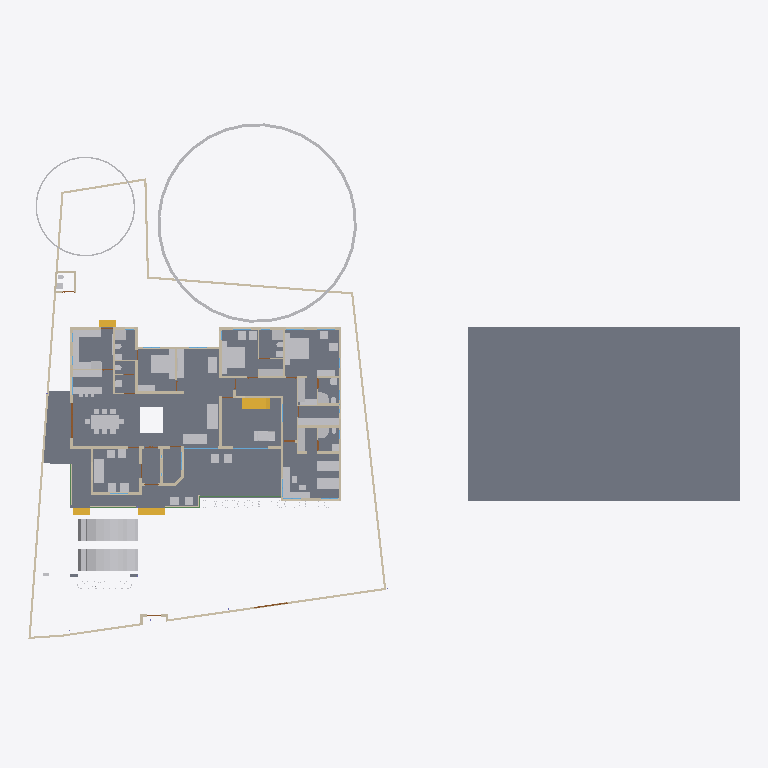
Plan cut of the same IFC building model at storey 'GF' (level 0.45 m, cut at 1.85 m), seen from above with north up, elements coloured by IFC class: 65 other elements (light grey), 47 walls (beige), 6 slabs (grey), 4 stair flights (yellow), 4 beams (green), 2 doors (brown), 2 windows (light blue). Cut surfaces are drawn darker.
Extent 61.5 m × 45.0 m × 17.5 m (x, y, z). Storeys (5): 00 at 0.00 m; GF at 0.45 m; GF Lintel at 2.10 m; FF at 3.45 m; FFtop at 5.70 m. Elements (484): 113 IfcBeam, 83 IfcWall, 59 IfcFurniture, 50 IfcColumn, 32 IfcWindow, 29 IfcGeographicElement, 27 IfcDoor, 16 IfcSanitaryTerminal, 16 IfcSlab, 13 IfcFurnishingElement, 10 IfcSolarDevice, 7 IfcUnitaryEquipment.

HEADER;
FILE_DESCRIPTION(('ViewDefinition[DesignTransferView]'),'2;1');
FILE_NAME('Sreekesh.ifc','2025-01-25T13:51:28+05:30',(),(),'IfcOpenShell 0.8.0','Bonsai 0.8.0','Nobody');
FILE_SCHEMA(('IFC4X3'));
ENDSEC;
DATA;
#1=IFCPROJECT('0aPvmvJuf5owphcfiKWAsN',$,'My Project',$,$,$,$,(#14,#26),#9);
#30=IFCSITE('3jTVXq97zE2OZTfzZH9iYT',$,'My Site',$,$,#53,$,$,$,$,$,$,$,$);
#211744=IFCSITE('2pH2ecD1v9bgK8psTEcl$_',$,'Site',$,$,#211760,#211754,$,$,$,$,$,$,$);
#36=IFCBUILDING('3Bt1MypEf4fuqFfshm9kTs',$,'My Building',$,$,#59,$,$,$,$,$,$);
#42=IFCBUILDINGSTOREY('3Yt8GBe1vE1Byt_$JKaQnQ',$,'GF',$,$,#7313,$,$,$,$);
#8023=IFCBUILDINGSTOREY('3LNq90aff4Xhn4xfthWyFx',$,'00',$,$,#8039,$,$,$,$);
#71986=IFCBUILDINGSTOREY('1ZF$IMkzjA5efl8XVVA8ry',$,'FFtop',$,$,#72046,$,$,$,$);
#72129=IFCBUILDINGSTOREY('1Nt2vvvNTB5u0X$NIke4ti',$,'GF Lintel',$,$,#72420,$,$,$,$);
#83382=IFCBUILDINGSTOREY('2do7yjy$r1eOSN7_GxsK9f',$,'FF',$,$,#83409,$,$,$,$);
#206473=IFCSLAB('28ziTpLeTAb96H10W54SOf',$,'Perimeter',$,$,#206717,#206494,$,$);
#4965=IFCSLAB('05XQefoFT1EQ6Gbva0q3wM',$,'Slab',$,$,#123274,#4980,$,$);
#189205=IFCSLAB('09UGVQSjzDW8naYIH8uxmw',$,'Slab',$,$,#189206,#189226,$,$);
#207356=IFCSLAB('1ZbEzhyuvFNwJ$utOrumVn',$,'Slab',$,$,#207357,#207377,$,$);
#158109=IFCGEOGRAPHICELEMENT('1ICn9VC11DLu$jSeyjW6na',$,'GeographicElement',$,$,#159277,#158141,$,$);
#219503=IFCSLAB('19PsiRezf6fweNauUqnDgm',$,'Slab',$,$,#219504,#219524,$,$);
#70155=IFCVEHICLE('3fs_92XJnE9xh12t4cEAUA',$,'Vehicle',$,$,#189081,#70187,$,$);
#146729=IFCVEHICLE('0zRPRsukT96P6cuFPGiKs1',$,'Vehicle',$,$,#189086,#146742,$,$);
#226167=IFCWALL('1JVywoPUH41xuuLQv_Mf23',$,'Wall.082',$,$,#226244,#226178,$,$);
#66022=IFCWALL('2FUeR5sFb9uwjJGdeVWABU',$,'Wall',$,$,#212658,#66028,$,$);
#33073=IFCFURNITURE('1R50XvKDL8EfbTnGY_njcY',$,'Furniture',$,$,#33273,#33105,$,$);
#35081=IFCFURNITURE('24hcVyXrH4tf35GE4proyw',$,'Furniture',$,$,#233100,#35113,$,$);
#40270=IFCFURNITURE('1aP3zeWsL0ZQXEuRipuWXs',$,'Furniture',$,$,#233105,#40283,$,$);
#158156=IFCGEOGRAPHICELEMENT('2JlHSkVhjCZPlJyc1W8A6K',$,'GeographicElement',$,$,#159282,#158188,$,$);
#76812=IFCFURNITURE('0TjK6ZDxX03eSWHk61hTjB',$,'Furniture',$,$,#87253,#87231,$,$);
#65997=IFCWALL('1DC2$ngnnDR8Q9h6mAR0js',$,'Wall',$,$,#211743,#66003,$,$);
#222195=IFCWALL('2ixJvC9dH599amejUM2w6G',$,'Wall',$,$,#222383,#222215,$,$);
#42875=IFCSTAIRFLIGHT('2cVz_X6LPDKfjjrhhLysVG',$,'StairFlight.003',$,$,#68993,#42907,$,12,11,0.191666662693024,0.150000005960464,.STRAIGHT.);
#90359=IFCWALL('3p_Mlr$7n7WPwtZxEevqS4',$,'Wall',$,$,#206542,#90370,$,$);
#3067=IFCWALL('3GZ$skLXf6OgGR8mfLciD_',$,'Wall',$,$,#67007,#3073,$,$);
#209390=IFCFURNITURE('1qta$LkA5AceF3Xp8O0QAN',$,'Furniture',$,$,#209427,#209402,$,$);
#33248=IFCFURNITURE('2bin7WsULDjPeLfYKRFVAv',$,'Furniture',$,$,#120501,#33261,$,$);
#40437=IFCFURNITURE('0T3ErBLYfCbANjLJsek21j',$,'Furniture.012',$,$,#205987,#40450,$,$);
#33203=IFCFURNITURE('17qZxJfnjAUwxgeyWuttn3',$,'Furniture',$,$,#120496,#33235,$,$);
#119695=IFCFURNITURE('0QVhsRe3v2xh1mazg7g3pY',$,'Furniture',$,$,#123249,#119726,$,$);
#40382=IFCFURNITURE('3pKgwG2ITCbQ1PcX8XbhFK',$,'Furniture',$,$,#205977,#40414,$,$);
#2872=IFCWALL('0VICnwrYLCM9IhHcjSiD9g',$,'Wall',$,$,#120443,#2879,$,$);
#76486=IFCFURNISHINGELEMENT('39PQ2BmvTCd9T$q1eK8eE8',$,'FurnishingElement',$,$,#222154,#76518,$);
#65972=IFCWALL('1ECWXgbZrERf$r6Mue6DMZ',$,'Wall',$,$,#211905,#65978,$,$);
#109363=IFCFURNISHINGELEMENT('0bAUBsPx10d8Mx73bRwCRJ',$,'FurnishingElement',$,$,#109388,#109376,$);
#109389=IFCFURNISHINGELEMENT('2eQ9uL$OD2E9oWgv9ZYd3O',$,'FurnishingElement',$,$,#109815,#109402,$);
#207391=IFCSLAB('2HygkmTKj9dgfxN0EnOqfB',$,'Slab',$,$,#207392,#207412,$,$);
#114033=IFCFURNISHINGELEMENT('3Wz92t1tb8CAYEiXUnbJ22',$,'FurnishingElement',$,$,#151936,#114046,$);
#41614=IFCSTAIRFLIGHT('3mjK21MVj5Wxp88atmNL9l',$,'StairFlight',$,$,#143920,#41646,$,2,1,0.150000005960464,0.25,.STRAIGHT.);
#223662=IFCFURNITURE('3VZhsHNyL03RrVL9$oGCt$',$,'Furniture',$,$,#223698,#223673,$,$);
#4009=IFCWALL('2lHSG51rHEfeNsY_Rnf304',$,'Wall',$,$,#120415,#4020,$,$);
#65947=IFCWALL('08s$eE7qfC1vtHJbeTdsNK',$,'Wall',$,$,#211965,#65953,$,$);
#18042=IFCWALL('3bhXUDB39FaPZW_NASdZlT',$,'Wall',$,$,#18329,#18053,$,$);
#51371=IFCFURNITURE('0yYwZAg3jFQvkxBxQ0MGp1',$,'Furniture',$,$,#74041,#73713,$,$);
#73976=IFCFURNITURE('0_rDbuDo58VxsMmqMXWGXl',$,'Furniture',$,$,#74076,#73989,$,$);
#3520=IFCWALL('1kfIyPN_b4JPSDED46DDvv',$,'Wall',$,$,#206687,#3526,$,$);
#223735=IFCFURNITURE('0gFu3CQZ50bfj8QO0AdVKh',$,'Furniture',$,$,#223772,#223746,$,$);
#51281=IFCFURNITURE('055N_$xmX9ZQbc0CYFtvE3',$,'Furniture',$,$,#205982,#73671,$,$);
#110356=IFCWALL('3Jc2L501zCIf2lBfrewdbK',$,'Wall',$,$,#212616,#110367,$,$);
#65878=IFCWALL('1RxXXtAKb3$uqm3spal5Ab',$,'Wall.049',$,$,#212025,#65884,$,$);
#222581=IFCFURNITURE('0DRk2GTVzEdepQGn1Cc580',$,'Furniture',$,$,#222617,#222592,$,$);
#18672=IFCWALL('0s5YaOi8jF58ocUKtzFB68',$,'Wall',$,$,#147451,#18683,$,$);
#18016=IFCWALL('2qNYwIywzDnw0eOADeB3_0',$,'Wall',$,$,#28241,#18027,$,$);
#3151=IFCWALL('2frHB1bR9FtP23RXamn7Ko',$,'Wall',$,$,#206649,#3162,$,$);
#18392=IFCWALL('2Hkjxieqv1Fue5ySQ6NeWL',$,'Wall',$,$,#18393,#18403,$,$);
#18194=IFCWALL('1AbV9w0nLBfPekv$ii5eki',$,'Wall',$,$,#28370,#18205,$,$);
#222011=IFCFURNITURE('0NqQx8IRvFaBAI6L7wRYaK',$,'Furniture',$,$,#222021,#222010,$,$);
#4130=IFCWALL('1AvIXg7ED1P9NhJbZDV_E1',$,'Wall',$,$,#120546,#4141,$,$);
#18348=IFCWALL('1c7n2BYDr8yh53xvaRXxqS',$,'Wall',$,$,#19372,#18359,$,$);
#221936=IFCFURNITURE('1SfLKwq5v3xOXfb9fyzIuY',$,'Furniture',$,$,#221949,#221935,$,$);
#2959=IFCWALL('3OEI3BHmD4XPtrMwXvI884',$,'Wall',$,$,#22909,#2970,$,$);
#205023=IFCWALL('2UCXlaZiz9gRZ4iLCU3mzL',$,'Wall',$,$,#205202,#205034,$,$);
#41688=IFCSTAIRFLIGHT('0VcD2gJAfBIuw$lMxDzKKO',$,'StairFlight',$,$,#143925,#118718,$,2,1,0.150000005960464,0.25,.STRAIGHT.);
#79990=IFCSTAIRFLIGHT('1DnY2XVefC_QhnIFzju6yh',$,'StairFlight',$,$,#80105,#148959,$,$,$,$,$,$);
#50229=IFCSANITARYTERMINAL('1fOwUzmtv9afxOsUQO0pB7',$,'SanitaryTerminal',$,$,#51448,#50242,$,$);
#52186=IFCSANITARYTERMINAL('31xwdd6k9ESw7YnQ1LspId',$,'SanitaryTerminal',$,$,#52351,#52199,$,$);
#80282=IFCFURNITURE('3InpbPAMj2MBzrSOMYlvHV',$,'Furniture',$,$,#80408,#80295,$,$);
#18525=IFCWALL('2nl9frQ2v9fwHEG6jroVG1',$,'Wall',$,$,#65610,#18536,$,$);
#106041=IFCSANITARYTERMINAL('3sA1eoE299ufpxJw1HaYmz',$,'SanitaryTerminal',$,$,#106132,#109542,$,$);
#16913=IFCWALL('3FSYpd1tn9SgCqZ8sPMfkT',$,'Wall',$,$,#143024,#16924,$,$);
#78352=IFCFURNITURE('3keQdM9i5FJ9JBwmsM_Qg3',$,'Furniture',$,$,#80030,#78365,$,$);
#18646=IFCWALL('20GHUXbGDFDBHE5XphavUy',$,'Wall',$,$,#93006,#18657,$,$);
#51057=IFCSANITARYTERMINAL('1TZeRF9t54uwS6h95ZvvLS',$,'SanitaryTerminal',$,$,#206007,#109527,$,$);
#23938=IFCWALL('0ZZEq2syzEPfO9qD2AQWDv',$,'Wall',$,$,#206012,#23949,$,$);
#4193=IFCWALL('1S26G2gIX1gA7ikyBlvCVo',$,'Wall',$,$,#120551,#4204,$,$);
#18588=IFCWALL('0dH3P3qYrCC8jvNsEw9m9T',$,'Wall',$,$,#35030,#18599,$,$);
#4072=IFCWALL('0Y3rN168r7Jxb0OqetfU7X',$,'Wall',$,$,#120531,#4083,$,$);
#73868=IFCFURNITURE('0sWiAZchD9CQr_lkdFZUTW',$,'Furniture',$,$,#74071,#73942,$,$);
#93900=IFCBEAM('0gdpNefCnB7wAvxTxiZvHd',$,'Beam',$,$,#143665,#93911,$,$);
#147480=IFCFURNITURE('00YQdIzvr0bv6uDTc6vlmO',$,'Furniture',$,$,#147585,#147493,$,$);
#108552=IFCELECTRICAPPLIANCE('2MsiRa6yz7avswEDtIbGhH',$,'ElectricAppliance',$,$,#222159,#108584,$,$);
#119648=IFCFURNITURE('1JYWbcuBf30ORcWZXivos0',$,'Furniture',$,$,#147479,#147144,$,$);
#34185=IFCFURNITURE('2BE9a6LpL91PCj4_J$x9Rr',$,'Furniture',$,$,#147540,#147166,$,$);
#34206=IFCFURNITURE('0Tjm9jror8bPxG689sHAj8',$,'Furniture',$,$,#147545,#147188,$,$);
#35844=IFCFURNITURE('18HlnwBc9DnAvKFnG7c4d9',$,'Furniture',$,$,#147555,#147232,$,$);
#35870=IFCFURNITURE('0zixzxSUv7NBPjkhBn6BwL',$,'Furniture',$,$,#147560,#147254,$,$);
#119627=IFCFURNITURE('0dDpUaa6nCsfvkcRPls5fd',$,'Furniture',$,$,#147575,#147320,$,$);
#222753=IFCFURNITURE('3mJ1p$bc56UALxWDJNN0rm',$,'Furniture',$,$,#223616,#222766,$,$);
#222781=IFCFURNITURE('0v7OEyCvr39hZF6L_IZlKk',$,'Furniture',$,$,#223621,#222794,$,$);
#233035=IFCFURNITURE('2H$5BrOv18cvst8X4y554L',$,'Furniture',$,$,#233067,#233048,$,$);
#233068=IFCFURNITURE('2s9hVLrcDA5wvNZJTkkoKg',$,'Furniture',$,$,#233130,#233081,$,$);
#120632=IFCWALL('2Lqjpf9Aj0Vh1iBvOWYUCR',$,'Wall',$,$,#147469,#120643,$,$);
#26789=IFCDOOR('3HF$fS8tX7kw4y81dHWRkr',$,'Door',$,$,#148981,#26820,$,$,$,$,$,$);
#109955=IFCWALL('0m53cJKujAOwiy8OxGf4Uf',$,'Wall',$,$,#212433,#109966,$,$);
#4400=IFCWALL('2EfOldwLX0nA3x6s$146tT',$,'Wall',$,$,#143154,#4411,$,$);
#222142=IFCELECTRICAPPLIANCE('2$2a6NCrr2zwuZTS_jAsZB',$,'ElectricAppliance',$,$,#222148,#222141,$,$);
#4251=IFCWALL('0Bt3ZVIAf4Xxxu9dLd3uEo',$,'Wall',$,$,#143190,#4262,$,$);
#34232=IFCFURNITURE('0VTCb1Evn558OH68N69Eaz',$,'Furniture',$,$,#147550,#147210,$,$);
#35896=IFCFURNITURE('076SYXiXP7jhnOyre$gCoP',$,'Furniture',$,$,#147565,#147276,$,$);
#119601=IFCFURNITURE('3zxgQVx3X9e9K7Uitk4v3$',$,'Furniture',$,$,#147570,#147298,$,$);
#24001=IFCWALL('3hphgpD2b28xqT53FPskSj',$,'Wall',$,$,#46914,#24012,$,$);
#18431=IFCWALL('0_Fa$t1jbFZejYJKQtXQPU',$,'Wall',$,$,#18511,#18442,$,$);
#51158=IFCSANITARYTERMINAL('3QJcMKfmH65Aqe43mag0dZ',$,'SanitaryTerminal',$,$,#206002,#51190,$,$);
#52306=IFCSANITARYTERMINAL('2gt_GNNGfB4AgAa5J8C0HU',$,'SanitaryTerminal',$,$,#52361,#52319,$,$);
#51397=IFCSANITARYTERMINAL('3twKXpJgX3DQcQMUJPSheZ',$,'SanitaryTerminal',$,$,#105095,#51410,$,$);
#72748=IFCWALL('1UbR72eUH7cw3XKVuvBX9f',$,'Wall',$,$,#222560,#72759,$,$);
#96485=IFCBEAM('28BEpp1Uf12OsJWEpQ34DU',$,'Beam',$,$,#143680,#96496,$,$);
#116735=IFCDOOR('1dZUIR_mr60wAZddeiCYTI',$,'Door',$,$,#225957,#116767,$,1.79999995231628,3.0,$,$,$);
#51423=IFCSANITARYTERMINAL('18z7FcoXnDNBlGLHlFK4nn',$,'SanitaryTerminal',$,$,#52346,#51436,$,$);
#52207=IFCSANITARYTERMINAL('1n5C8zUKXDff8l5gxkv8r8',$,'SanitaryTerminal',$,$,#52356,#52220,$,$);
#23777=IFCWALL('1ASg6knUz7cALk6Wf7iLsx',$,'Wall',$,$,#23937,#23788,$,$);
#96530=IFCBEAM('074gpqyLr9$vd9aSHSci_M',$,'Beam',$,$,#149012,#96541,$,$);
#72992=IFCWALL('0nKeLZCI54WeIG0cLfl1fW',$,'Wall',$,$,#149027,#73003,$,$);
#117253=IFCWALL('2NQIKohcDAsQMbNSTdACJd',$,'Wall.049',$,$,#212331,#117264,$,$);
#116908=IFCWALL('1k3YgD4uj5vPZWbPgSVuxU',$,'Wall.049',$,$,#212306,#116919,$,$);
#117772=IFCSANITARYTERMINAL('1rHEL7fvD0LBOSYwTPUW$U',$,'SanitaryTerminal',$,$,#212678,#117785,$,$);
#87095=IFCFURNITURE('2nTbUK8Q9CwehFexi7HpJk',$,'Furniture',$,$,#87268,#87108,$,$);
#87116=IFCFURNITURE('1K5CC3v$51_RkeRHCfWF1K',$,'Furniture',$,$,#87273,#87129,$,$);
#110674=IFCWALL('1a_hfYQo5DRgtEum677ZGl',$,'Wall',$,$,#222456,#110685,$,$);
#117002=IFCWALL('2_YAAq8JL4QhCYm3Y6yZZ5',$,'Wall.049',$,$,#212688,#117013,$,$);
#24504=IFCWALL('2_1GARUmnBv8h1fVKiMUG8',$,'Wall',$,$,#51319,#24515,$,$);
#100138=IFCWINDOW('03pSbf9VzBmOfvyVNZLBl9',$,'Window',$,$,#120631,#100170,$,2.09999990463257,3.0,$,.TRIPLE_PANEL_VERTICAL.,$);
#96267=IFCBEAM('0kFglTjiD1FOf15fVfBsO6',$,'Beam',$,$,#143425,#96278,$,$);
#223714=IFCFURNITURE('39rQzUohb9SQ7Lp0WcnNlZ',$,'Furniture',$,$,#223967,#223727,$,$);
#223622=IFCFURNITURE('3Mj6kQPeL3benu$6YWXeSq',$,'Furniture',$,$,#223713,#223654,$,$);
#100471=IFCWINDOW('3ly7uZN$bElgbY1ypIkt4k',$,'Window',$,$,#120616,#100484,$,2.09999990463257,3.0,$,.TRIPLE_PANEL_VERTICAL.,$);
#72848=IFCWALL('2qzh75b3r6CuQdi0PydTsC',$,'Wall',$,$,#143498,#72859,$,$);
#23640=IFCWALL('0_SaQ7wpHF8PQbZNvLqwvm',$,'Wall',$,$,#204965,#23651,$,$);
#50991=IFCSANITARYTERMINAL('0GB2bgiOH15uJz6S3YOFE7',$,'SanitaryTerminal',$,$,#74710,#51023,$,$);
#52228=IFCSANITARYTERMINAL('1HsJyymzXExxrUKgJyfWOJ',$,'SanitaryTerminal',$,$,#52253,#52241,$,$);
#52254=IFCSANITARYTERMINAL('0CLxKRUfL0sefcecWCHHyo',$,'SanitaryTerminal',$,$,#52279,#52267,$,$);
#86967=IFCFURNITURE('2XUZmvobvC1gsAzioRJWb7',$,'Furniture',$,$,#233110,#86999,$,$);
#87027=IFCFURNITURE('3Mt86jJJP8ieSvneq7zau6',$,'Furniture',$,$,#233115,#87040,$,$);
#87074=IFCFURNITURE('30UJjqf1X57hbrPqq67ADj',$,'Furniture',$,$,#233125,#87087,$,$);
#4282=IFCWALL('3LtaSWCE92ufRXUd3DO8_e',$,'Wall',$,$,#143129,#4293,$,$);
ENDSEC;
